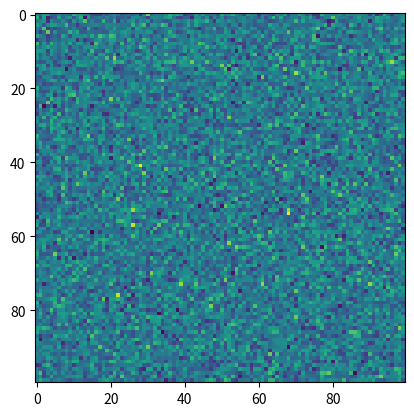

The script that saved this image:
import numpy as np

def fast_poisson(mu):
    rng = np.random.default_rng()
    value = np.exp(-mu)
    noise = np.zeros(np.shape(mu))

    current = rng.random(size=np.shape(mu))
    hits = current > value

    while hits.any():
        noise += hits
        current *= rng.random(size=np.shape(mu))
        hits = current > value

    # Limit magnitude when lots of photons hit the same position
    bigmean = np.argwhere(mu > 100)
    mb = mu[bigmean[:, 0], bigmean[:, 1]]
    noise[bigmean[:, 0], bigmean[:, 1]] = np.around(mb + np.sqrt(mb) * rng.normal(size=np.shape(mb)))

    return noise

if __name__ == "__main__":
    import matplotlib.pyplot as plt
    plt.imshow(fast_poisson(100 * np.ones((100, 100))))
    plt.show()
